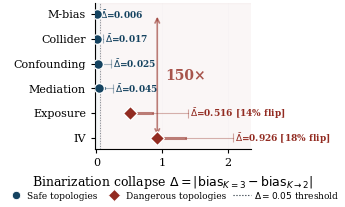

Write the Python code that produced this figure. (Note: this script raises an exception after producing the figure.)
#!/usr/bin/env python3
"""Generate fig4_binarization: Binarization collapse delta across 6 topologies.

Narrative intent: Collapsing K=3 to binary is a dangerous shortcut —
delta varies 150x from M-bias (0.006) to IV (0.926), and sign flips
emerge in exposure + IV.

Data source: registry plan008_binarization_collapse (100k Dirichlet samples).
"""
import os
import matplotlib
matplotlib.use('Agg')
import matplotlib.pyplot as plt
import numpy as np

# === UNIFIED PAPER COLOR PALETTE ===
COLOR_SAFE = '#154360'      # Deep navy — structural guarantee topologies
COLOR_DANGER = '#922B21'    # Deep crimson — sign-flip topologies
COLOR_NEUTRAL = '#1C2833'   # Near-black for text/axes
COLOR_GRID = '#D5D8DC'      # Light gray for grids

plt.rcParams.update({
    'font.family': 'serif',
    'font.size': 8,
    'axes.titlesize': 9,
    'axes.labelsize': 9,
    'xtick.labelsize': 8,
    'ytick.labelsize': 8,
    'legend.fontsize': 7,
    'figure.dpi': 300,
    'savefig.dpi': 300,
    'savefig.bbox': 'tight',
    'savefig.pad_inches': 0.03,
    'axes.spines.top': False,
    'axes.spines.right': False,
    'axes.linewidth': 0.8,
    'pdf.fonttype': 42,
    'ps.fonttype': 42,
    'lines.linewidth': 1.5,
    'xtick.direction': 'out',
    'ytick.direction': 'out',
    'xtick.major.size': 3,
    'ytick.major.size': 3,
})

# ── Data from registry (plan008_binarization_collapse) ─────────────────
# Sorted by D_mean ascending for visual impact

data = {
    'M-bias':      {'D_mean': 0.0063, 'D_med': 0.0054, 'D_P95': 0.0147, 'D_max': 0.0328,
                    'frac_gt_001': 0.181, 'frac_gt_005': 0.0, 'sign_flip': 0.0},
    'Collider':    {'D_mean': 0.0169, 'D_med': 0.0125, 'D_P95': 0.0472, 'D_max': 0.1069,
                    'frac_gt_001': 0.572, 'frac_gt_005': 0.039, 'sign_flip': 0.0},
    'Confounding': {'D_mean': 0.0253, 'D_med': 0.0182, 'D_P95': 0.0733, 'D_max': 0.2213,
                    'frac_gt_001': 0.686, 'frac_gt_005': 0.138, 'sign_flip': 0.0},
    'Mediation':   {'D_mean': 0.0446, 'D_med': 0.0355, 'D_P95': 0.1179, 'D_max': 0.252,
                    'frac_gt_001': 0.835, 'frac_gt_005': 0.36, 'sign_flip': 0.0},
    'Exposure':    {'D_mean': 0.5164, 'D_med': 0.506, 'D_P95': 0.8453, 'D_max': 1.3876,
                    'frac_gt_001': 1.0, 'frac_gt_005': 0.999, 'sign_flip': 0.14},
    'IV':          {'D_mean': 0.926, 'D_med': 0.9394, 'D_P95': 1.3426, 'D_max': 2.0809,
                    'frac_gt_001': 1.0, 'frac_gt_005': 1.0, 'sign_flip': 0.175},
}

topos = list(data.keys())
n = len(topos)
y_pos = np.arange(n)

# Safe topologies (first 4) get deep navy, dangerous (last 2) get deep crimson
SAFE_TOPOS = {'M-bias', 'Collider', 'Confounding', 'Mediation'}

def get_color(topo):
    return COLOR_SAFE if topo in SAFE_TOPOS else COLOR_DANGER

def get_marker(topo):
    return 'o' if topo in SAFE_TOPOS else 'D'

# ── Figure: single-column width ───────────────────────────────────────
fig, ax = plt.subplots(figsize=(3.3, 2.3))

# Background bands
ax.axvspan(0.05, 2.5, color=COLOR_DANGER, alpha=0.04, zorder=0)
ax.axvspan(0, 0.05, color=COLOR_SAFE, alpha=0.04, zorder=0)
ax.axvline(x=0.05, color=COLOR_NEUTRAL, linestyle=':', linewidth=0.7, alpha=0.5, zorder=1)

for i, topo in enumerate(topos):
    d = data[topo]
    color = get_color(topo)
    marker = get_marker(topo)

    # Range bar: median to P95
    ax.plot([d['D_med'], d['D_P95']], [y_pos[i], y_pos[i]],
            color=color, linewidth=2.2, zorder=3, alpha=0.6)

    # Extend thin line to max
    ax.plot([d['D_P95'], d['D_max']], [y_pos[i], y_pos[i]],
            color=color, linewidth=0.8, zorder=3, alpha=0.35)

    # Tick marks at median and max
    tick_h = 0.18
    ax.vlines(d['D_med'], y_pos[i] - tick_h, y_pos[i] + tick_h,
              color=color, lw=1.2, zorder=3)
    ax.vlines(d['D_max'], y_pos[i] - tick_h, y_pos[i] + tick_h,
              color=color, lw=0.8, zorder=3, alpha=0.4)

    # Mean marker — circles for safe, diamonds for danger
    ax.plot(d['D_mean'], y_pos[i], marker=marker, color=color, markersize=7, zorder=5,
            markeredgecolor='white', markeredgewidth=0.9)

    # Numeric label
    label = f"$\\bar{{\\Delta}}$={d['D_mean']:.3f}"
    if d['sign_flip'] > 0:
        label += f" [{d['sign_flip']*100:.0f}% flip]"
    ax.text(d['D_max'] + 0.03, y_pos[i], label,
            va='center', ha='left', fontsize=6.5, color=color, fontweight='bold')

ax.set_yticks(y_pos)
ax.set_yticklabels(topos, fontsize=8)
ax.set_xlabel(r'Binarization collapse $\Delta = |\mathrm{bias}_{K=3} - \mathrm{bias}_{K \to 2}|$', fontsize=9)
ax.set_xlim(-0.02, 2.35)
ax.invert_yaxis()

# Subtle horizontal grid
ax.grid(True, axis='x', alpha=0.10, linewidth=0.5, color=COLOR_GRID, zorder=0)

# 150x annotation — between M-bias and IV, positioned to avoid legend
ax.annotate('', xy=(0.926, 5), xytext=(0.926, 0),
            arrowprops=dict(arrowstyle='<->', color=COLOR_DANGER, alpha=0.6, lw=1.2))
ax.text(1.05, 2.5, '150×', fontsize=10, fontweight='bold', color=COLOR_DANGER,
        alpha=0.8, ha='left', va='center')

ax.spines['top'].set_visible(False)
ax.spines['right'].set_visible(False)

# Legend — compact, inside plot
leg_elements = [
    plt.Line2D([0], [0], marker='o', color='w', markerfacecolor=COLOR_SAFE, markersize=6,
               markeredgecolor='white', markeredgewidth=0.6,
               label='Safe topologies'),
    plt.Line2D([0], [0], marker='D', color='w', markerfacecolor=COLOR_DANGER, markersize=6,
               markeredgecolor='white', markeredgewidth=0.6,
               label='Dangerous topologies'),
    plt.Line2D([0], [0], color=COLOR_NEUTRAL, linestyle=':', linewidth=0.8,
               label=r'$\Delta = 0.05$ threshold'),
]
ax.legend(handles=leg_elements, loc='upper center', bbox_to_anchor=(0.5, -0.22),
          ncol=3, fontsize=6.5, frameon=False, handletextpad=0.3, columnspacing=0.8)

plt.tight_layout()

# ── Save ────────────────────────────────────────────────────────────────
out_base = os.path.join(os.path.dirname(os.path.abspath(__file__)), 'fig4_binarization')
fig.savefig(f'{out_base}.pdf', bbox_inches='tight', dpi=300, pad_inches=0.03)
fig.savefig(f'{out_base}.png', bbox_inches='tight', dpi=300, pad_inches=0.03)
print(f'Saved: {out_base}.pdf and .png')
plt.close()
